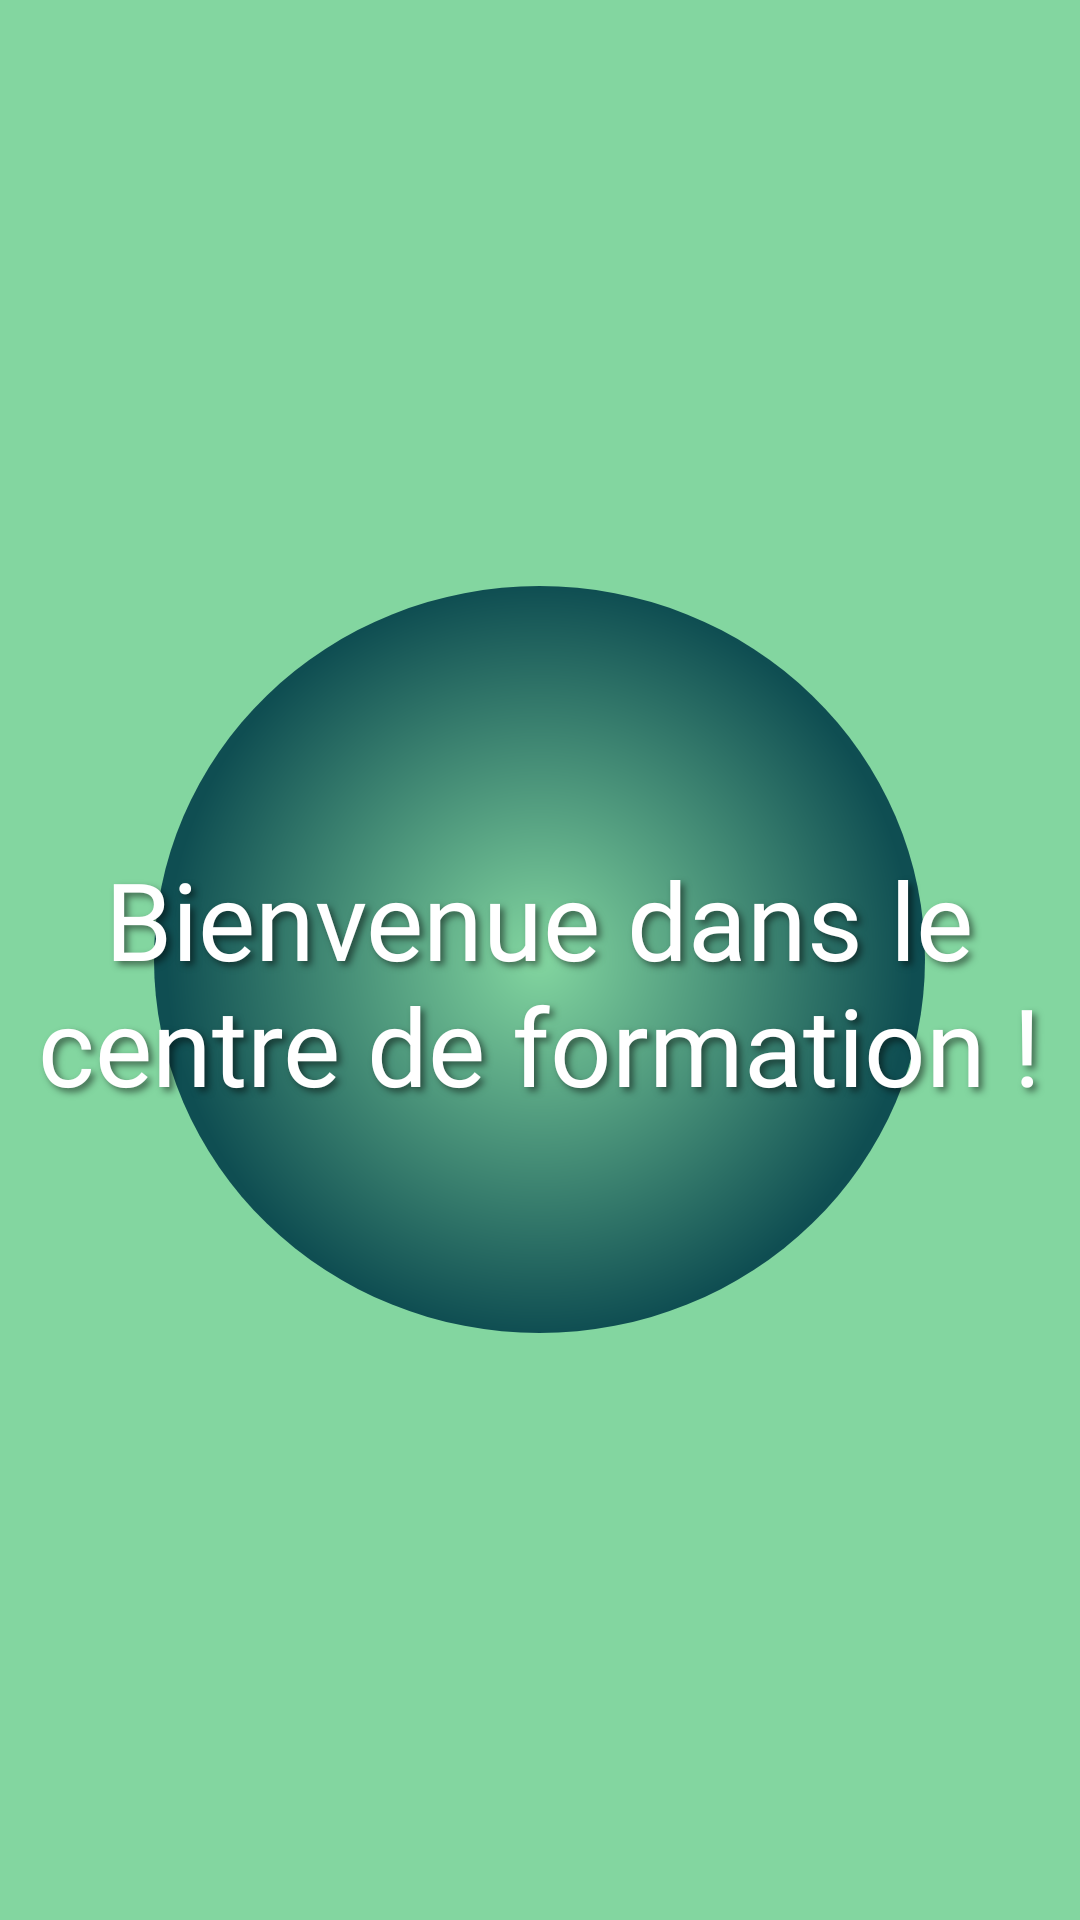

Here is an Android app screen rendered from its layout file. Give the layout XML and the strings, colors and styles it references.
<!-- AndroidManifest.xml: application theme Theme.CentreFormation -->
<!-- res/layout/fragment_connected_home.xml -->
<?xml version="1.0" encoding="utf-8"?>
<FrameLayout xmlns:android="http://schemas.android.com/apk/res/android"
    xmlns:tools="http://schemas.android.com/tools"
    android:layout_width="match_parent"
    android:layout_height="match_parent"
    tools:context=".fragment.HomeFragment"
    android:background="#83D6A0"
    >

    <RelativeLayout
        android:layout_width="match_parent"
        android:layout_height="match_parent">


        <ImageView
            android:layout_width="257dp"
            android:layout_height="249dp"
            android:layout_centerInParent="true"
            android:src="@drawable/circle_background" />

        <TextView
            android:id="@+id/textViewWelcome"
            android:layout_width="347dp"
            android:layout_height="wrap_content"
            android:layout_centerHorizontal="true"
            android:layout_marginTop="282dp"
            android:textColor="@color/white"
            android:text="Bienvenue dans le centre de formation !"
            android:gravity="center"
            android:textSize="36sp"
            android:fontFamily="@font/dancing_bold"
            android:shadowColor="#80000000"
            android:shadowDx="4"
            android:shadowDy="4"
            android:shadowRadius="6"
            />

        <LinearLayout
            android:layout_width="match_parent"
            android:layout_height="wrap_content"
            android:orientation="vertical" />
    </RelativeLayout>

</FrameLayout>
<!-- resources referenced by this layout -->
<resources>
  <color name="white">#FFFFFFFF</color>
  <!-- drawable circle_background (drawable) -->
  <shape xmlns:android="http://schemas.android.com/apk/res/android"
      android:shape="oval">
  
      <gradient
          android:type="radial"
          android:centerX="0.5"
          android:centerY="0.5"
          android:startColor="#83D6A0"
          android:endColor="#0F4E52"
          android:gradientRadius="50%"/>
  
  </shape>
</resources>
